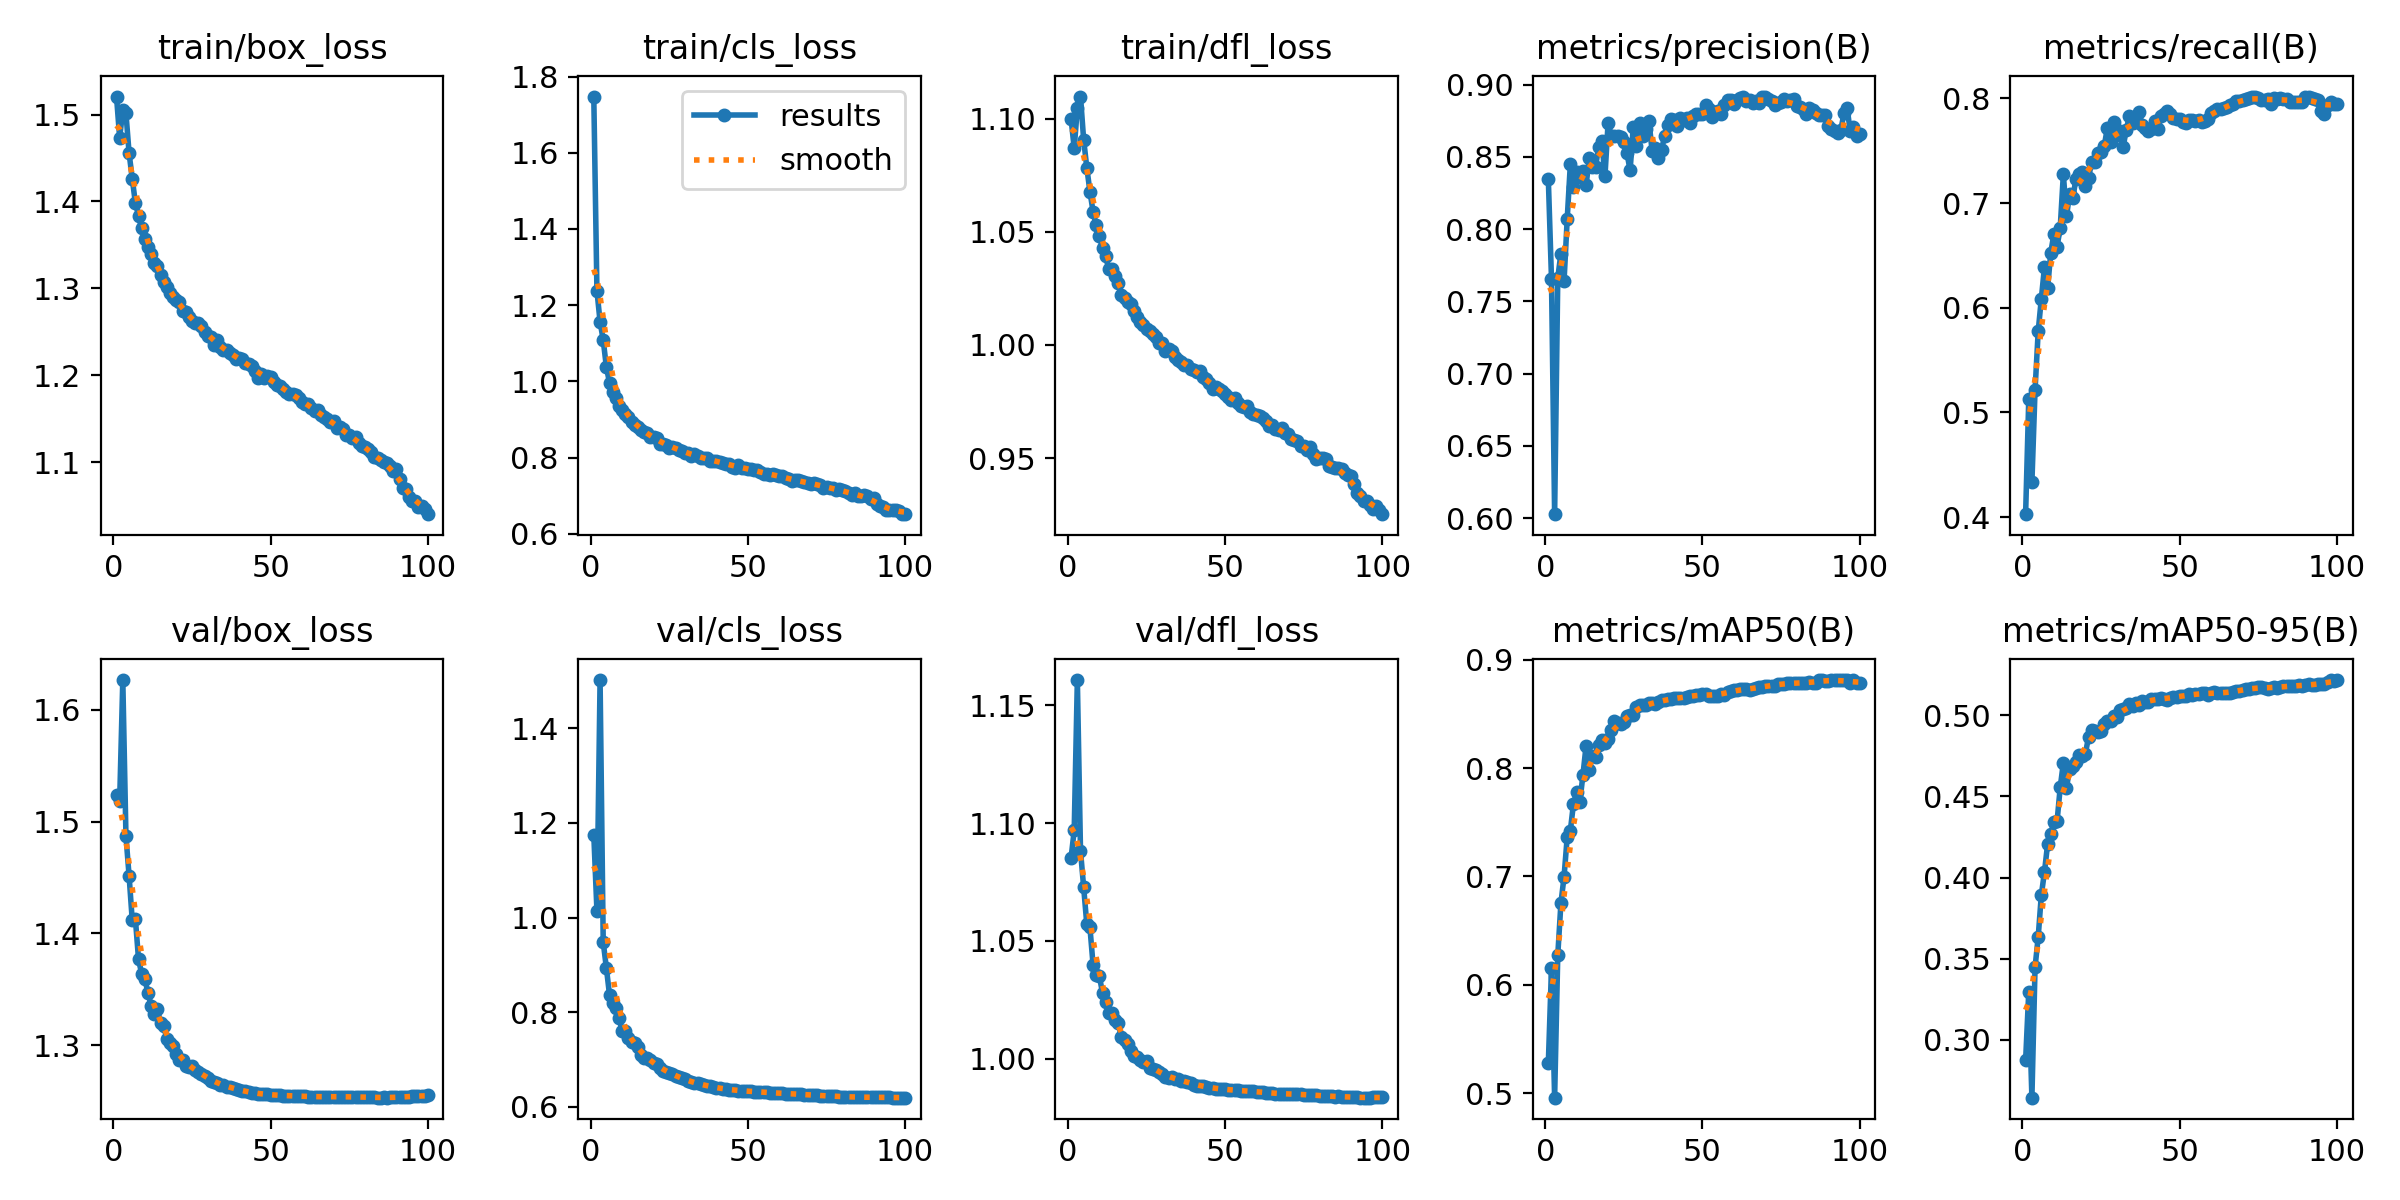

The table this chart was drawn from, first rows:
epoch, time, train/box_loss, train/cls_loss, train/dfl_loss, metrics/precision(B), metrics/recall(B), metrics/mAP50(B), metrics/mAP50-95(B), val/box_loss, val/cls_loss, val/dfl_loss, lr/pg0, lr/pg1, lr/pg2
1, 202.3, 1.521, 1.747, 1.1, 0.8345, 0.4028, 0.5279, 0.2874, 1.524, 1.175, 1.085, 0.003331, 0.003331, 0.003331
2, 393.4, 1.473, 1.238, 1.087, 0.7658, 0.5124, 0.6155, 0.3297, 1.518, 1.015, 1.097, 0.006598, 0.006598, 0.006598
3, 577.8, 1.505, 1.157, 1.105, 0.6028, 0.4331, 0.496, 0.2645, 1.627, 1.502, 1.161, 0.0098, 0.0098, 0.0098
4, 766.4, 1.501, 1.108, 1.11, 0.7663, 0.5212, 0.6274, 0.3447, 1.487, 0.9481, 1.088, 0.009703, 0.009703, 0.009703
5, 959.8, 1.456, 1.038, 1.091, 0.7832, 0.5774, 0.6753, 0.3634, 1.452, 0.8937, 1.073, 0.009604, 0.009604, 0.009604
6, 1145, 1.426, 0.9967, 1.078, 0.7642, 0.6086, 0.6999, 0.3893, 1.412, 0.837, 1.057, 0.009505, 0.009505, 0.009505
7, 1334, 1.398, 0.9715, 1.068, 0.8071, 0.6389, 0.7364, 0.4035, 1.413, 0.8202, 1.056, 0.009406, 0.009406, 0.009406
8, 1522, 1.384, 0.9562, 1.059, 0.845, 0.6186, 0.7423, 0.4208, 1.377, 0.8095, 1.04, 0.009307, 0.009307, 0.009307
9, 1710, 1.369, 0.9366, 1.053, 0.8294, 0.6527, 0.7673, 0.4269, 1.364, 0.7885, 1.036, 0.009208, 0.009208, 0.009208
10, 1904, 1.357, 0.9247, 1.048, 0.8399, 0.6705, 0.7775, 0.4346, 1.359, 0.7601, 1.035, 0.009109, 0.009109, 0.009109
11, 2090, 1.348, 0.9154, 1.043, 0.8361, 0.6583, 0.7684, 0.4346, 1.347, 0.7608, 1.028, 0.00901, 0.00901, 0.00901
12, 2275, 1.339, 0.906, 1.039, 0.8402, 0.6762, 0.7934, 0.4555, 1.335, 0.7464, 1.024, 0.008911, 0.008911, 0.008911
13, 2461, 1.329, 0.8943, 1.033, 0.8303, 0.7274, 0.8206, 0.4707, 1.328, 0.7379, 1.019, 0.008812, 0.008812, 0.008812
14, 2644, 1.326, 0.8855, 1.034, 0.8494, 0.6872, 0.798, 0.4554, 1.332, 0.7354, 1.019, 0.008713, 0.008713, 0.008713
15, 2827, 1.315, 0.8812, 1.03, 0.843, 0.7088, 0.811, 0.4671, 1.319, 0.7255, 1.016, 0.008614, 0.008614, 0.008614
16, 3020, 1.307, 0.8722, 1.027, 0.8429, 0.7046, 0.8098, 0.4691, 1.317, 0.71, 1.015, 0.008515, 0.008515, 0.008515
17, 3213, 1.301, 0.8662, 1.022, 0.8569, 0.723, 0.8209, 0.4711, 1.306, 0.7027, 1.009, 0.008416, 0.008416, 0.008416
18, 3413, 1.294, 0.8645, 1.021, 0.8611, 0.7276, 0.8257, 0.4758, 1.302, 0.7023, 1.008, 0.008317, 0.008317, 0.008317
19, 3601, 1.29, 0.8548, 1.019, 0.8366, 0.7293, 0.8227, 0.4748, 1.299, 0.6981, 1.006, 0.008218, 0.008218, 0.008218
20, 3788, 1.286, 0.8539, 1.018, 0.8736, 0.7167, 0.827, 0.4764, 1.292, 0.692, 1.003, 0.008119, 0.008119, 0.008119
21, 3975, 1.284, 0.8527, 1.015, 0.8647, 0.7236, 0.8348, 0.4864, 1.287, 0.6896, 1.001, 0.00802, 0.00802, 0.00802
22, 4163, 1.274, 0.8366, 1.013, 0.8648, 0.7392, 0.8436, 0.4911, 1.287, 0.6828, 1.001, 0.007921, 0.007921, 0.007921
23, 4350, 1.273, 0.8373, 1.01, 0.8648, 0.7393, 0.8411, 0.4901, 1.282, 0.676, 0.9993, 0.007822, 0.007822, 0.007822
24, 4533, 1.267, 0.8346, 1.009, 0.8639, 0.7474, 0.8405, 0.4894, 1.28, 0.6743, 0.9987, 0.007723, 0.007723, 0.007723
25, 4720, 1.262, 0.8267, 1.007, 0.8601, 0.7492, 0.8421, 0.4904, 1.281, 0.6712, 0.9991, 0.007624, 0.007624, 0.007624
26, 4904, 1.26, 0.8276, 1.006, 0.8528, 0.7543, 0.8478, 0.4945, 1.277, 0.6689, 0.9962, 0.007525, 0.007525, 0.007525
27, 5086, 1.26, 0.8246, 1.005, 0.8407, 0.7719, 0.849, 0.4963, 1.276, 0.6654, 0.9956, 0.007426, 0.007426, 0.007426
28, 5269, 1.257, 0.8213, 1.004, 0.8705, 0.7579, 0.8488, 0.4964, 1.274, 0.6625, 0.9954, 0.007327, 0.007327, 0.007327
29, 5452, 1.25, 0.8189, 1.001, 0.8579, 0.7777, 0.8558, 0.4997, 1.272, 0.6606, 0.9942, 0.007228, 0.007228, 0.007228
30, 5636, 1.245, 0.8133, 1.001, 0.8733, 0.7649, 0.8582, 0.499, 1.271, 0.6579, 0.9934, 0.007129, 0.007129, 0.007129
31, 5819, 1.244, 0.8131, 0.9975, 0.8642, 0.7685, 0.8586, 0.5031, 1.268, 0.6547, 0.9921, 0.00703, 0.00703, 0.00703
32, 6002, 1.234, 0.8056, 0.9981, 0.8691, 0.7535, 0.8583, 0.5036, 1.267, 0.6524, 0.992, 0.006931, 0.006931, 0.006931
33, 6185, 1.24, 0.809, 0.9971, 0.8747, 0.7697, 0.86, 0.5045, 1.266, 0.6505, 0.9923, 0.006832, 0.006832, 0.006832
34, 6368, 1.232, 0.8035, 0.9948, 0.8541, 0.7834, 0.8596, 0.5068, 1.264, 0.6494, 0.9914, 0.006733, 0.006733, 0.006733
35, 6551, 1.229, 0.7983, 0.9935, 0.8564, 0.7764, 0.8589, 0.5054, 1.264, 0.6473, 0.9912, 0.006634, 0.006634, 0.006634
36, 6733, 1.229, 0.7997, 0.9927, 0.8496, 0.782, 0.8613, 0.5075, 1.263, 0.6456, 0.9907, 0.006535, 0.006535, 0.006535
37, 6916, 1.225, 0.7988, 0.9912, 0.855, 0.7867, 0.8626, 0.5064, 1.262, 0.6449, 0.9906, 0.006436, 0.006436, 0.006436
38, 7099, 1.223, 0.7915, 0.991, 0.8647, 0.7741, 0.863, 0.5085, 1.262, 0.6431, 0.9901, 0.006337, 0.006337, 0.006337
39, 7281, 1.218, 0.7902, 0.9892, 0.872, 0.772, 0.8633, 0.508, 1.261, 0.6414, 0.9897, 0.006238, 0.006238, 0.006238
40, 7464, 1.22, 0.7927, 0.9891, 0.8762, 0.7691, 0.8638, 0.5084, 1.26, 0.6401, 0.9889, 0.006139, 0.006139, 0.006139
41, 7647, 1.219, 0.7899, 0.9881, 0.8757, 0.7712, 0.8644, 0.5103, 1.259, 0.6392, 0.9886, 0.00604, 0.00604, 0.00604
42, 7830, 1.214, 0.7865, 0.9886, 0.8715, 0.7785, 0.8648, 0.5102, 1.259, 0.6383, 0.9886, 0.005941, 0.005941, 0.005941
43, 8012, 1.212, 0.7844, 0.9858, 0.877, 0.771, 0.8644, 0.5098, 1.258, 0.6374, 0.9883, 0.005842, 0.005842, 0.005842
44, 8195, 1.211, 0.7838, 0.9851, 0.8754, 0.783, 0.8648, 0.5106, 1.257, 0.6365, 0.988, 0.005743, 0.005743, 0.005743
45, 8378, 1.205, 0.7759, 0.9832, 0.8769, 0.7846, 0.8656, 0.5101, 1.257, 0.6358, 0.9877, 0.005644, 0.005644, 0.005644
46, 8559, 1.197, 0.7739, 0.9807, 0.8735, 0.788, 0.8664, 0.5095, 1.257, 0.635, 0.9875, 0.005545, 0.005545, 0.005545
47, 8742, 1.201, 0.7797, 0.9816, 0.8786, 0.7848, 0.8665, 0.5108, 1.256, 0.6343, 0.9872, 0.005446, 0.005446, 0.005446
48, 8925, 1.197, 0.774, 0.9804, 0.8797, 0.7809, 0.8675, 0.5113, 1.256, 0.6339, 0.9872, 0.005347, 0.005347, 0.005347
49, 9108, 1.199, 0.7722, 0.9796, 0.8796, 0.78, 0.8677, 0.5114, 1.256, 0.6335, 0.9872, 0.005248, 0.005248, 0.005248
50, 9298, 1.197, 0.7701, 0.9782, 0.88, 0.78, 0.8681, 0.5118, 1.256, 0.6332, 0.987, 0.005149, 0.005149, 0.005149
51, 9493, 1.192, 0.7692, 0.977, 0.8857, 0.7776, 0.8687, 0.5117, 1.255, 0.6326, 0.9868, 0.00505, 0.00505, 0.00505
52, 9687, 1.189, 0.7669, 0.9759, 0.8829, 0.7763, 0.8664, 0.5118, 1.255, 0.6323, 0.9867, 0.004951, 0.004951, 0.004951
53, 9872, 1.187, 0.7681, 0.9767, 0.878, 0.7792, 0.8667, 0.5133, 1.255, 0.632, 0.9867, 0.004852, 0.004852, 0.004852
54, 10060, 1.184, 0.7616, 0.9744, 0.8811, 0.779, 0.8664, 0.5126, 1.255, 0.6316, 0.9866, 0.004753, 0.004753, 0.004753
55, 10242, 1.181, 0.7568, 0.973, 0.8817, 0.7786, 0.8666, 0.513, 1.255, 0.631, 0.9865, 0.004654, 0.004654, 0.004654
56, 10426, 1.178, 0.7573, 0.9724, 0.88, 0.7789, 0.8681, 0.5134, 1.255, 0.6306, 0.9863, 0.004555, 0.004555, 0.004555
57, 10610, 1.178, 0.7552, 0.9731, 0.886, 0.7772, 0.8677, 0.5137, 1.254, 0.6302, 0.9862, 0.004456, 0.004456, 0.004456
58, 10794, 1.177, 0.7567, 0.9704, 0.8892, 0.7783, 0.8705, 0.5135, 1.254, 0.6296, 0.9861, 0.004357, 0.004357, 0.004357
59, 10977, 1.174, 0.755, 0.9697, 0.8891, 0.7803, 0.8706, 0.5128, 1.254, 0.6293, 0.9861, 0.004258, 0.004258, 0.004258
60, 11161, 1.169, 0.7518, 0.969, 0.8867, 0.786, 0.8717, 0.5137, 1.254, 0.629, 0.986, 0.004159, 0.004159, 0.004159
... 40 more rows
